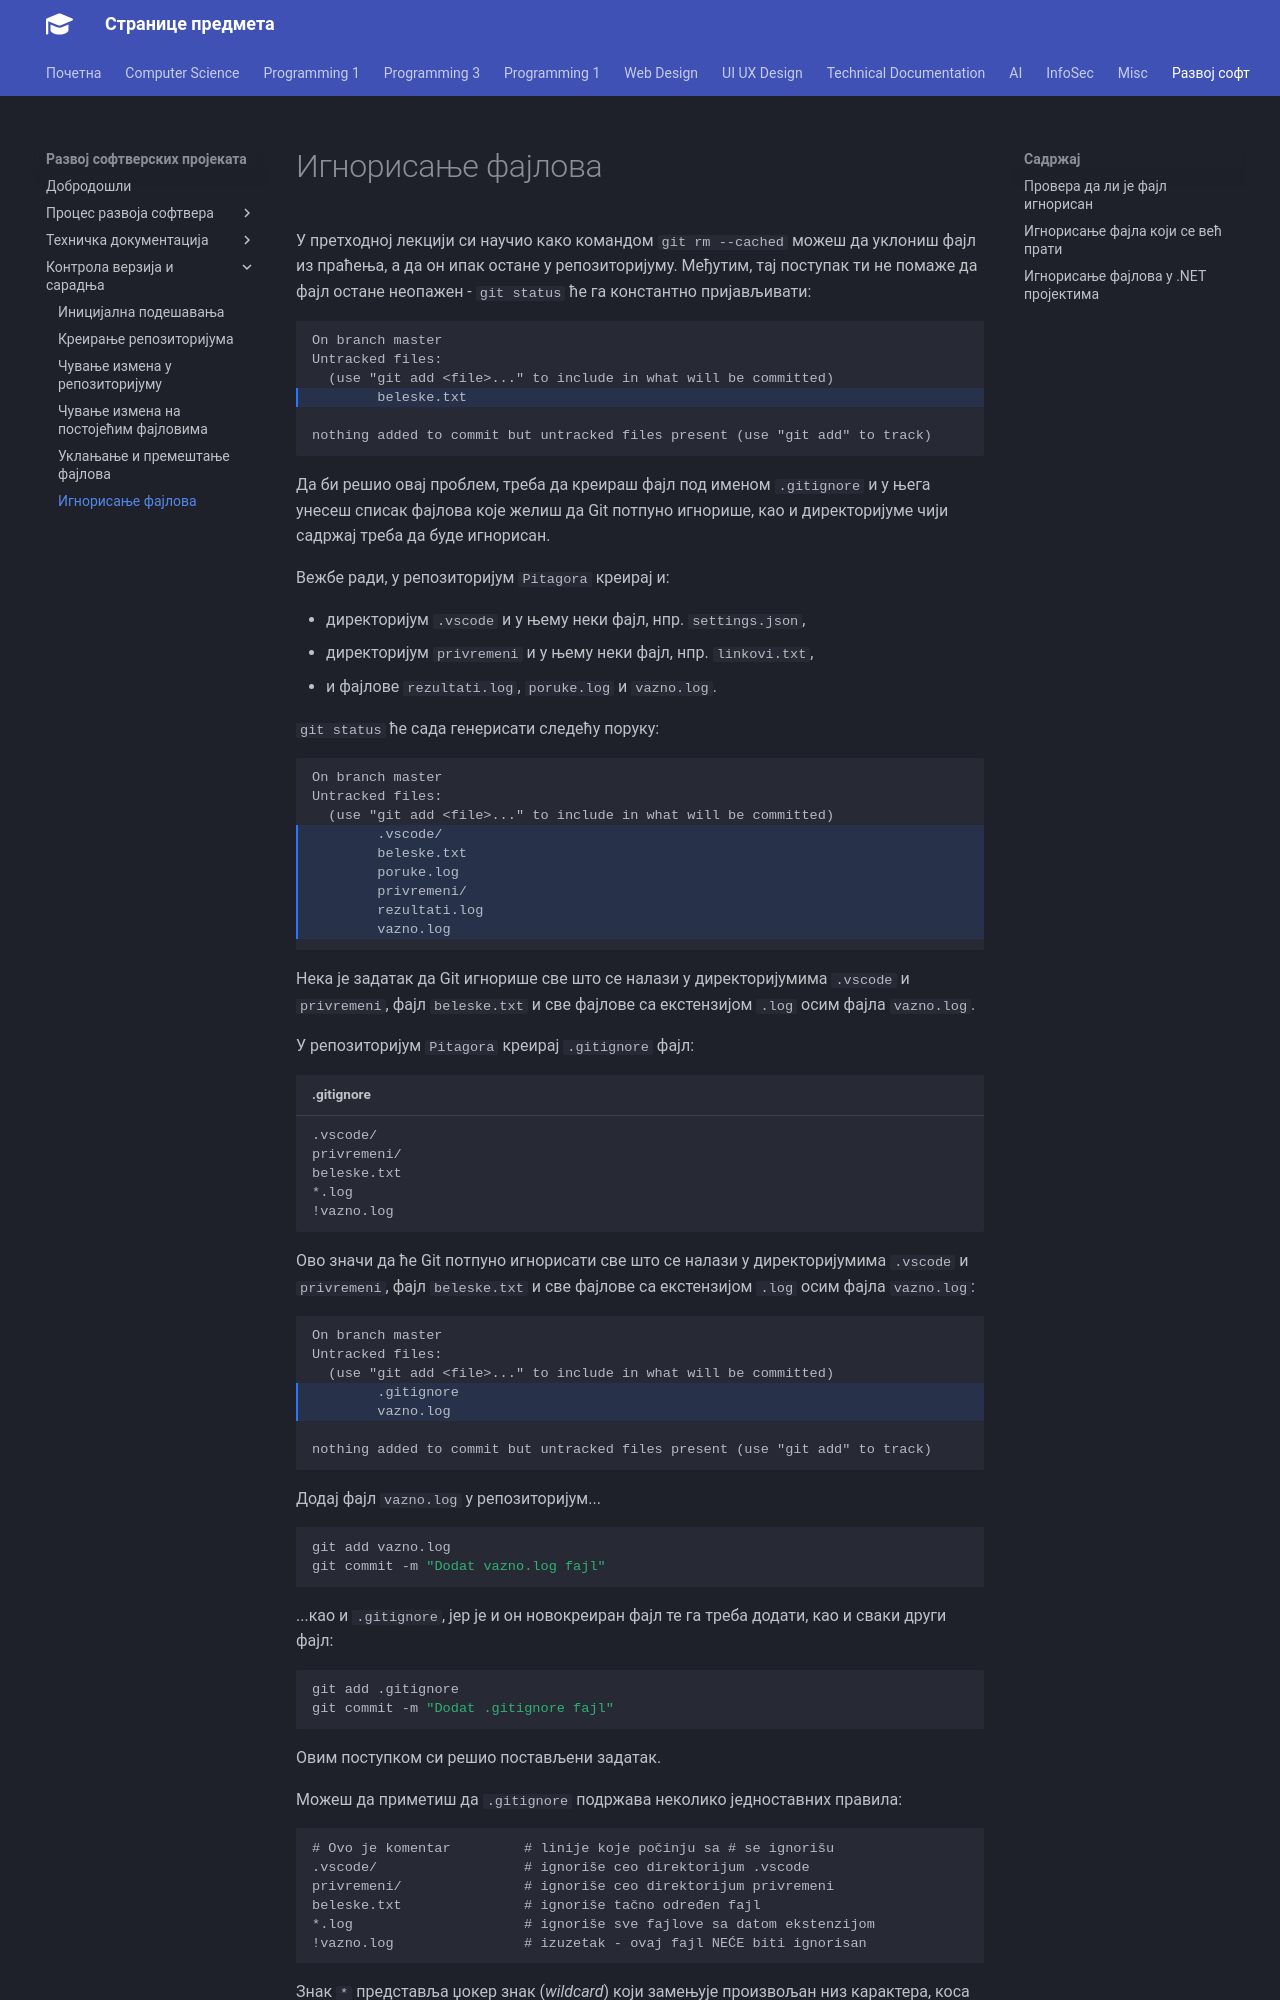

repository: radlovacki/lessons · page: softdev/03_version/ignore/index.html · generator: mkdocs

# Игнорисање фајлова

У претходној лекцији си научио како командом `git rm --cached` можеш да уклониш
фајл из праћења, а да он ипак остане у репозиторијуму. Међутим, тај поступак ти
не помаже да фајл остане неопажен - `git status` ће га константно пријављивати:

``` text hl_lines="4"
On branch master
Untracked files:
  (use "git add <file>..." to include in what will be committed)
        beleske.txt

nothing added to commit but untracked files present (use "git add" to track)
```

Да би решио овај проблем, треба да креираш фајл под именом `.gitignore` и у
њега унесеш списак фајлова које желиш да Git потпуно игнорише, као и
директоријуме чији садржај треба да буде игнорисан.

Вежбе ради, у репозиторијум `Pitagora` креирај и:

* директоријум `.vscode` и у њему неки фајл, нпр. `settings.json`,
* директоријум `privremeni` и у њему неки фајл, нпр. `linkovi.txt`,
* и фајлове `rezultati.log`, `poruke.log` и `vazno.log`.

`git status` ће сада генерисати следећу поруку:

``` text hl_lines="4 5 6 7 8 9"
On branch master
Untracked files:
  (use "git add <file>..." to include in what will be committed)
        .vscode/
        beleske.txt
        poruke.log
        privremeni/
        rezultati.log
        vazno.log
```

Нека је задатак да Git игнорише све што се налази у директоријумима `.vscode` и
`privremeni`, фајл `beleske.txt` и све фајлове са екстензијом `.log` осим фајла
`vazno.log`.

У репозиторијум `Pitagora` креирај `.gitignore` фајл:

``` text title=".gitignore"
.vscode/
privremeni/
beleske.txt
*.log
!vazno.log
```

Ово значи да ће Git потпуно игнорисати све што се налази у директоријумима
`.vscode` и `privremeni`, фајл `beleske.txt` и све фајлове са екстензијом
`.log` осим фајла `vazno.log`:

``` text hl_lines="4 5"
On branch master
Untracked files:
  (use "git add <file>..." to include in what will be committed)
        .gitignore
        vazno.log

nothing added to commit but untracked files present (use "git add" to track)
```

Додај фајл `vazno.log` у репозиторијум...

``` bash
git add vazno.log
git commit -m "Dodat vazno.log fajl"
```

...као и `.gitignore`, јер је и он новокреиран фајл те га треба додати, као и
сваки други фајл:

``` bash
git add .gitignore
git commit -m "Dodat .gitignore fajl"
```

Овим поступком си решио постављени задатак.

Можеш да приметиш да `.gitignore` подржава неколико једноставних правила:

``` text
# Ovo je komentar         # linije koje počinju sa # se ignorišu
.vscode/                  # ignoriše ceo direktorijum .vscode
privremeni/               # ignoriše ceo direktorijum privremeni
beleske.txt               # ignoriše tačno određen fajl
*.log                     # ignoriše sve fajlove sa datom ekstenzijom
!vazno.log                # izuzetak - ovaj fajl NEĆE biti ignorisan
```
